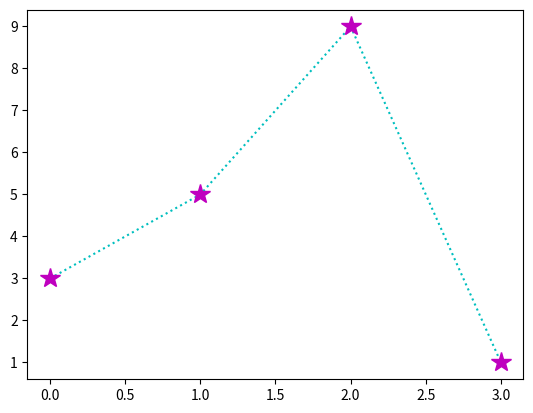

Python code for this plot:
import matplotlib.pyplot as plt
import numpy as np

ypoints = np.array([3, 5, 9, 1])

plt.plot(ypoints, '*:c', ms=15, mec = 'm', mfc = 'm')
plt.show()
